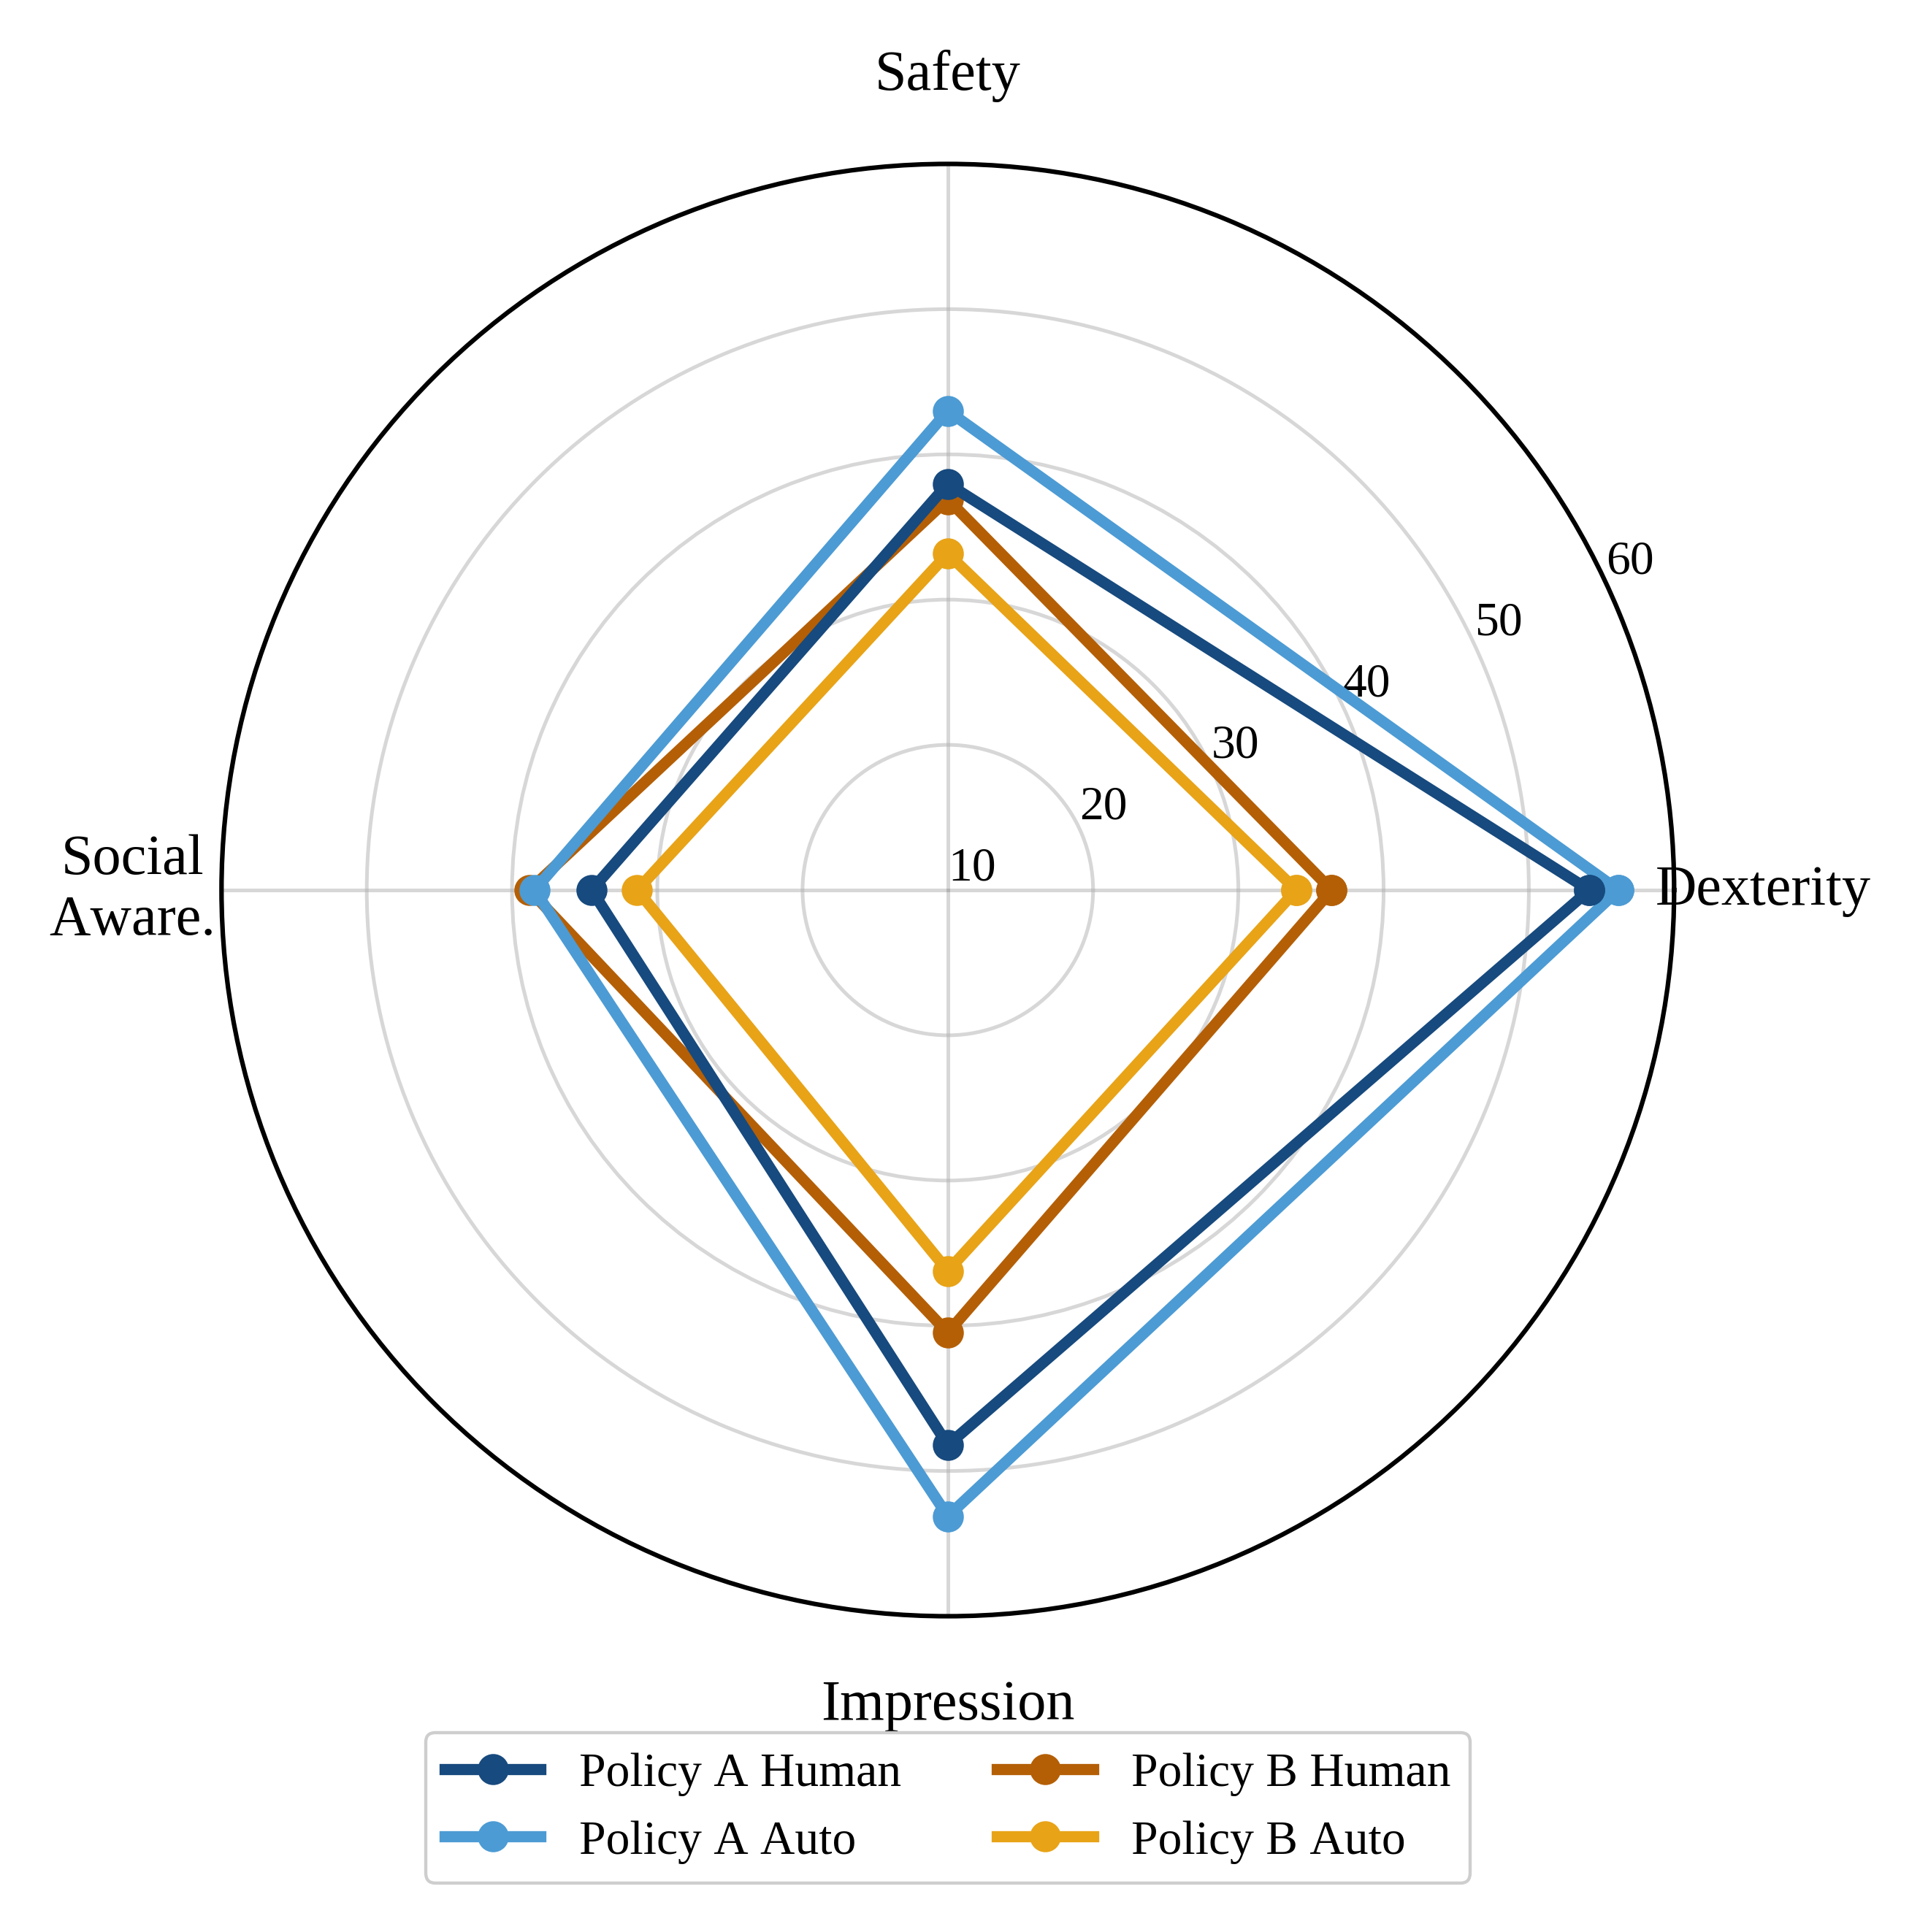

Source data for this figure (header and first rows):
series, policy, source, axis, score_0_100, n_units, aggregation_unit
Policy A Human, A, Human, competence_control, 54.2, 70, participant
Policy A Human, A, Human, safety, 38.0, 70, participant
Policy A Human, A, Human, awareness, 34.5, 70, participant
Policy A Human, A, Human, positive_impression, 48.2, 70, participant
Policy A Auto, A, Auto, competence_control, 56.2, 6, episode_condition
Policy A Auto, A, Auto, safety, 43.0, 6, episode_condition
Policy A Auto, A, Auto, awareness, 38.4, 6, episode_condition
Policy A Auto, A, Auto, positive_impression, 53.1, 6, episode_condition
Policy B Human, B, Human, competence_control, 36.4, 70, participant
Policy B Human, B, Human, safety, 36.9, 70, participant
Policy B Human, B, Human, awareness, 38.8, 70, participant
Policy B Human, B, Human, positive_impression, 40.5, 70, participant
Policy B Auto, B, Auto, competence_control, 34.0, 6, episode_condition
Policy B Auto, B, Auto, safety, 33.2, 6, episode_condition
Policy B Auto, B, Auto, awareness, 31.4, 6, episode_condition
Policy B Auto, B, Auto, positive_impression, 36.2, 6, episode_condition
